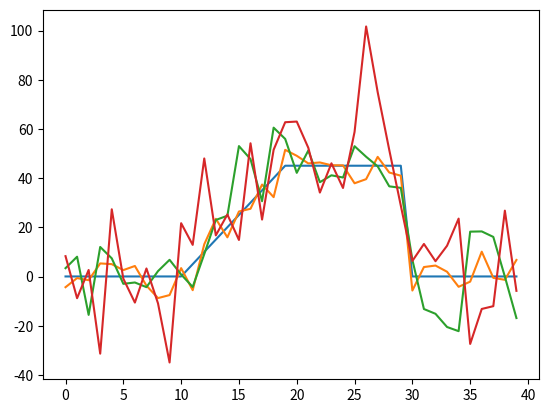

Python code for this plot:
import numpy as np
import matplotlib.pyplot as plt


x1=np.array([0.05] * 10)
x2=np.array([5*t for t in np.arange(1,11)])-4.95
x3=np.array([45.05]* 10)
x4=np.array([0.05] * 10)

x=np.concatenate((x1,x2,x3,x4),axis=0)

xnoise1 = np.random.normal(0,5,40) + x
xnoise2 = np.random.normal(0,10,40) + x
xnoise3 = np.random.normal(0,20,40) + x
plt.plot(x)
plt.plot(xnoise1,label=str())
plt.plot(xnoise2)
plt.plot(xnoise3)
np.std(np.diff(xnoise1))
np.std(np.diff(xnoise2))
np.std(np.diff(xnoise3))
